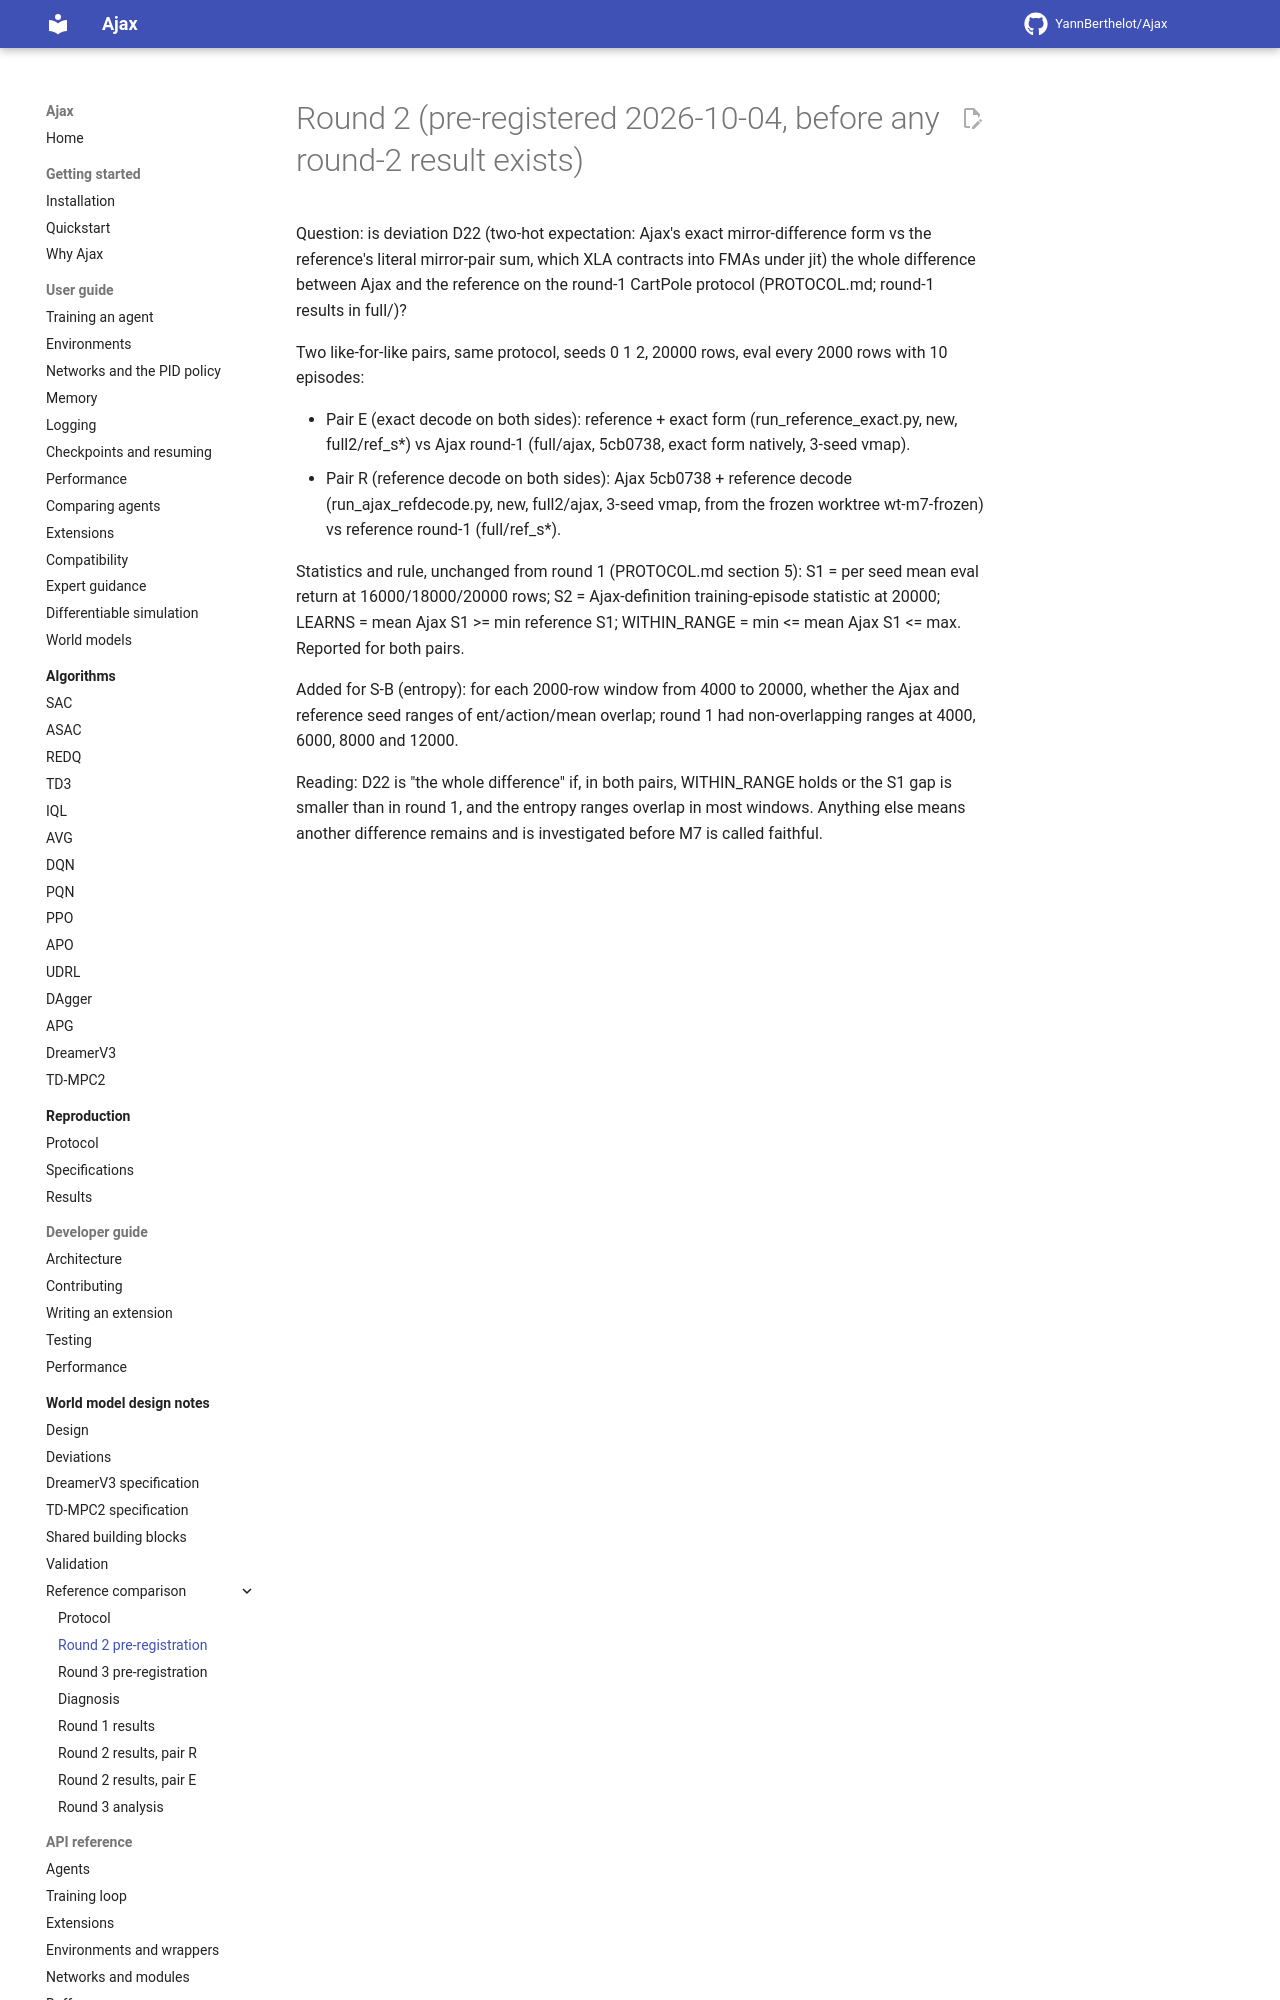

repository: YannBerthelot/Ajax · page: 0.4/world_models/reference_comparison/PREREG2/index.html · generator: mkdocs

# Round 2 (pre-registered 2026-10-04, before any round-2 result exists)

Question: is deviation D22 (two-hot expectation: Ajax's exact mirror-difference
form vs the reference's literal mirror-pair sum, which XLA contracts into FMAs
under jit) the whole difference between Ajax and the reference on the round-1
CartPole protocol (PROTOCOL.md; round-1 results in full/)?

Two like-for-like pairs, same protocol, seeds 0 1 2, 20000 rows, eval every
2000 rows with 10 episodes:

- Pair E (exact decode on both sides): reference + exact form
  (run_reference_exact.py, new, full2/ref_s*) vs Ajax round-1 (full/ajax,
  5cb0738, exact form natively, 3-seed vmap).
- Pair R (reference decode on both sides): Ajax 5cb0738 + reference decode
  (run_ajax_refdecode.py, new, full2/ajax, 3-seed vmap, from the frozen
  worktree wt-m7-frozen) vs reference round-1 (full/ref_s*).

Statistics and rule, unchanged from round 1 (PROTOCOL.md section 5): S1 = per
seed mean eval return at 16000/18000/20000 rows; S2 = Ajax-definition
training-episode statistic at 20000; LEARNS = mean Ajax S1 >= min reference
S1; WITHIN_RANGE = min <= mean Ajax S1 <= max. Reported for both pairs.

Added for S-B (entropy): for each 2000-row window from 4000 to 20000, whether
the Ajax and reference seed ranges of ent/action/mean overlap; round 1 had
non-overlapping ranges at 4000, 6000, 8000 and 12000.
